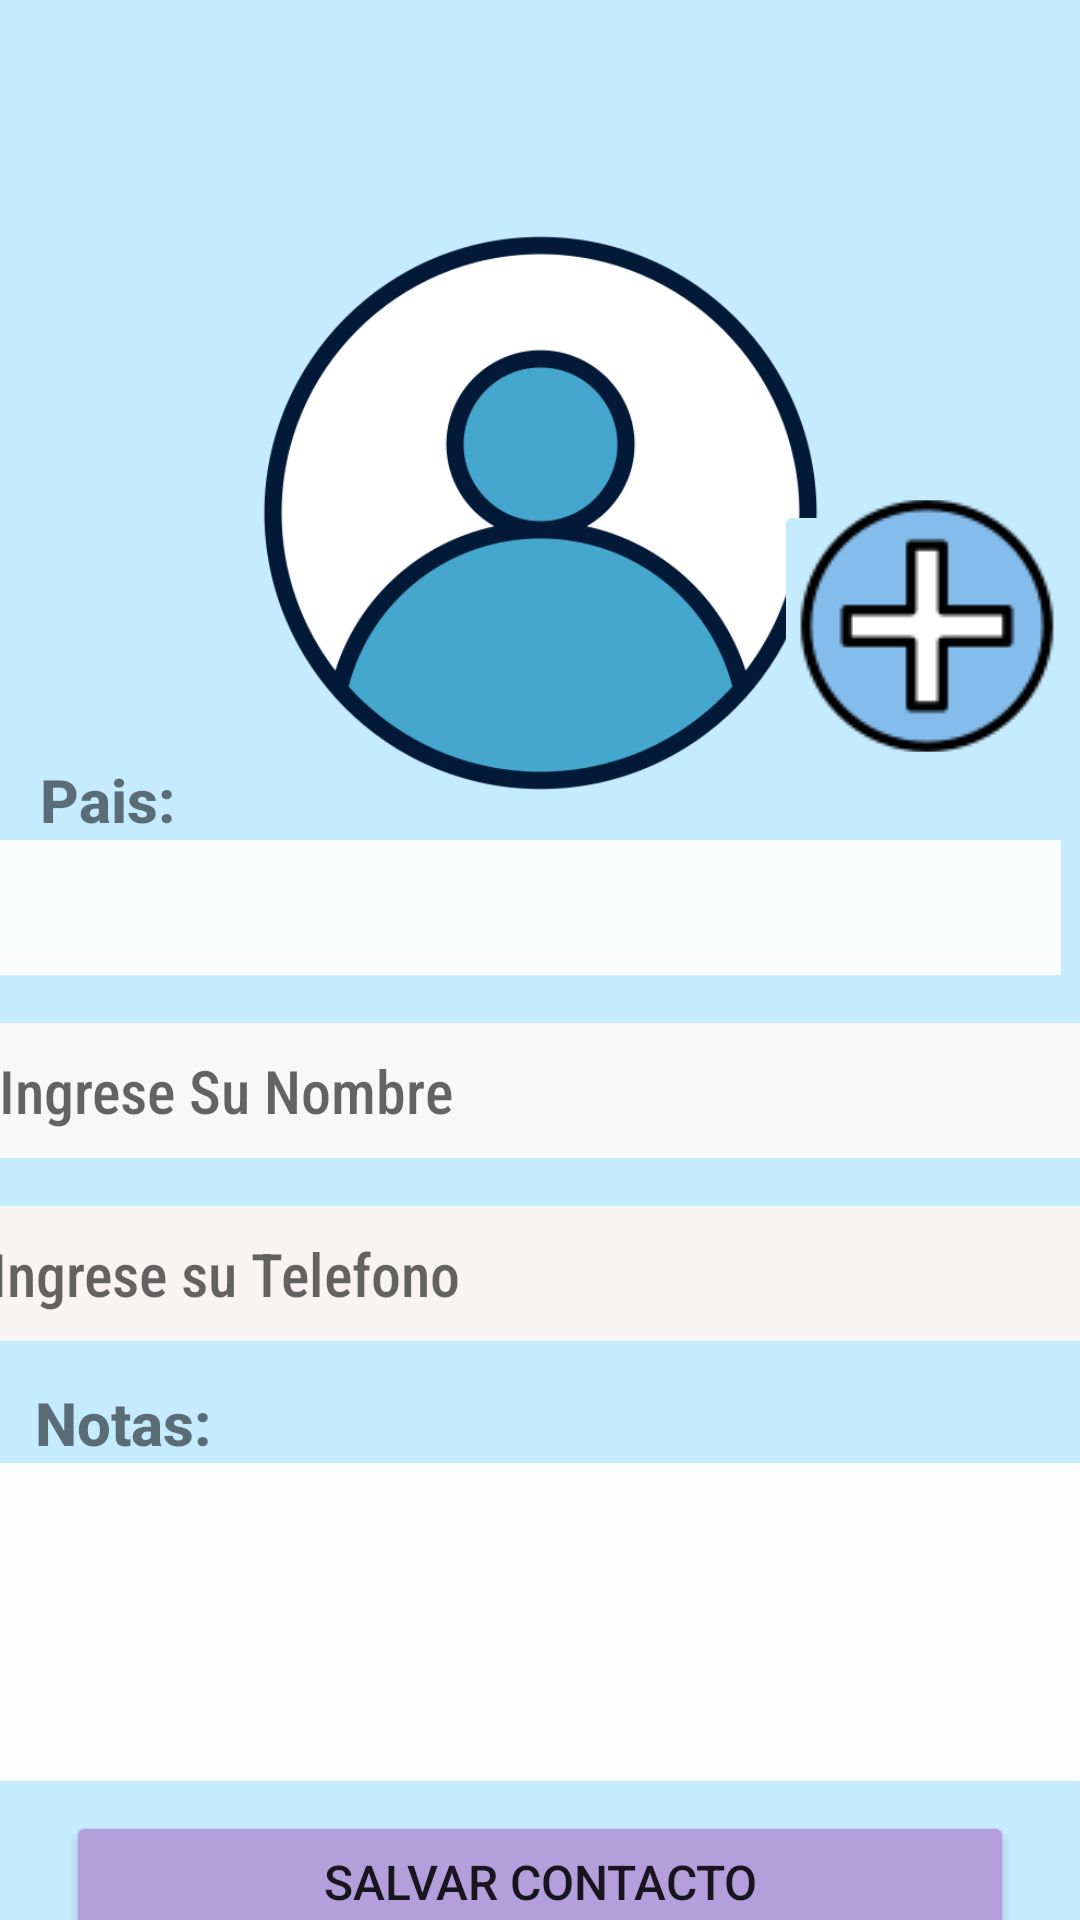

Write the Android layout XML for this screen, with the resource values it uses.
<!-- AndroidManifest.xml: application theme Theme.PM2E100970094 -->
<!-- res/layout/activity_main.xml -->
<?xml version="1.0" encoding="utf-8"?>
<androidx.constraintlayout.widget.ConstraintLayout xmlns:android="http://schemas.android.com/apk/res/android"
    xmlns:app="http://schemas.android.com/apk/res-auto"
    xmlns:tools="http://schemas.android.com/tools"
    android:layout_width="match_parent"
    android:layout_height="match_parent"
    android:background="#F8F4F4"
    android:backgroundTint="#C5EBFE"
    tools:context=".MainActivity">


    <Button
        android:id="@+id/btnvercontactos"
        android:layout_width="316dp"
        android:layout_height="47dp"
        android:layout_marginStart="25dp"
        android:layout_marginTop="56dp"
        android:layout_marginEnd="25dp"
        android:backgroundTint="#B49FDC"
        android:text="Contactos Salvados"
        android:textSize="16sp"
        app:layout_constraintEnd_toEndOf="parent"
        app:layout_constraintStart_toStartOf="parent"
        app:layout_constraintTop_toBottomOf="@+id/notas" />

    <Button
        android:id="@+id/btnsalvar"
        android:layout_width="316dp"
        android:layout_height="47dp"
        android:layout_marginStart="25dp"
        android:layout_marginTop="10dp"
        android:layout_marginEnd="25dp"
        android:backgroundTint="#B49FDC"
        android:text="Salvar Contacto"
        android:textSize="16sp"
        app:layout_constraintEnd_toEndOf="parent"
        app:layout_constraintHorizontal_bias="0.506"
        app:layout_constraintStart_toStartOf="parent"
        app:layout_constraintTop_toBottomOf="@+id/notas" />

    <TextView
        android:id="@+id/txtnotas"
        android:layout_width="wrap_content"
        android:layout_height="wrap_content"
        android:layout_marginTop="20dp"
        android:layout_marginEnd="50dp"
        android:fontFamily="sans-serif-medium"
        android:foregroundTint="#000000"
        android:text="Notas:"
        android:textSize="20sp"
        android:textStyle="bold"
        app:layout_constraintBottom_toTopOf="@+id/spinner"
        app:layout_constraintEnd_toEndOf="parent"
        app:layout_constraintHorizontal_bias="0.046"
        app:layout_constraintStart_toStartOf="parent"
        app:layout_constraintTop_toBottomOf="@+id/telefono"
        app:layout_constraintVertical_bias="0.029" />

    <EditText
        android:id="@+id/telefono"
        android:layout_width="375dp"
        android:layout_height="45dp"
        android:layout_marginStart="5dp"
        android:layout_marginTop="16dp"
        android:layout_marginEnd="5dp"
        android:background="#F8F4F4"
        android:backgroundTint="#F8F4F4"
        android:ems="16"
        android:fontFamily="sans-serif-condensed-medium"
        android:hint="Ingrese su Telefono"
        android:inputType="phone"
        android:textSize="20sp"
        app:layout_constraintEnd_toEndOf="parent"
        app:layout_constraintHorizontal_bias="0.346"
        app:layout_constraintStart_toStartOf="parent"
        app:layout_constraintTop_toBottomOf="@+id/nombres" />

    <EditText
        android:id="@+id/nombres"
        android:layout_width="375dp"
        android:layout_height="45dp"
        android:layout_marginStart="5dp"
        android:layout_marginTop="16dp"
        android:background="#FAFBFB"
        android:backgroundTint="#F8F8F8"
        android:ems="16"
        android:fontFamily="sans-serif-condensed-medium"
        android:hint="Ingrese Su Nombre"
        android:inputType="textPersonName"
        android:textSize="20sp"
        app:layout_constraintEnd_toEndOf="parent"
        app:layout_constraintHorizontal_bias="0.29"
        app:layout_constraintStart_toStartOf="parent"
        app:layout_constraintTop_toBottomOf="@+id/spinner" />

    <Spinner
        android:id="@+id/spinner"
        android:layout_width="375dp"
        android:layout_height="45dp"
        android:layout_marginTop="16dp"
        android:layout_marginEnd="16dp"
        android:background="#FAFBFB"
        android:backgroundTint="#FAFBFB"
        android:foregroundTint="@color/black"
        android:textSize="20sp"
        app:layout_constraintEnd_toEndOf="parent"
        app:layout_constraintHorizontal_bias="0.7"
        app:layout_constraintStart_toStartOf="parent"
        app:layout_constraintTop_toBottomOf="@+id/imageView"
        tools:ignore="MissingConstraints" />

    <ImageView
        android:id="@+id/logo"
        android:layout_width="415dp"
        android:layout_height="74dp"
        app:layout_constraintEnd_toEndOf="parent"
        app:layout_constraintStart_toStartOf="parent"
        app:srcCompat="@drawable/logo"
        tools:ignore="MissingConstraints" />

    <ImageView
        android:id="@+id/imageView"
        android:layout_width="209dp"
        android:layout_height="186dp"
        android:layout_marginTop="4dp"
        app:layout_constraintEnd_toEndOf="parent"
        app:layout_constraintStart_toStartOf="parent"
        app:layout_constraintTop_toBottomOf="@+id/logo"
        app:srcCompat="@drawable/acceso" />

    <ImageButton
        android:id="@+id/takepicture"
        android:layout_width="102dp"
        android:layout_height="84dp"
        android:layout_marginTop="60dp"
        android:backgroundTint="#C5EBFE"
        app:layout_constraintBottom_toTopOf="@+id/spinner"
        app:layout_constraintEnd_toEndOf="parent"
        app:layout_constraintHorizontal_bias="1.0"
        app:layout_constraintStart_toEndOf="@+id/imageView"
        app:layout_constraintTop_toBottomOf="@+id/logo"
        app:layout_constraintVertical_bias="0.527"
        app:srcCompat="@drawable/mas" />


    <TextView
        android:id="@+id/txtpais"
        android:layout_width="wrap_content"
        android:layout_height="wrap_content"
        android:layout_marginEnd="50dp"
        android:fontFamily="sans-serif-medium"
        android:foregroundTint="#000000"
        android:text="Pais:"
        android:textSize="20sp"
        android:textStyle="bold"
        app:layout_constraintBottom_toTopOf="@+id/spinner"
        app:layout_constraintEnd_toEndOf="parent"
        app:layout_constraintHorizontal_bias="0.05"
        app:layout_constraintStart_toStartOf="parent"
        app:layout_constraintTop_toBottomOf="@+id/imageView"
        app:layout_constraintVertical_bias="1.0" />

    <EditText
        android:id="@+id/notas"
        android:layout_width="375dp"
        android:layout_height="106dp"
        android:background="#C5EBFE"
        android:backgroundTint="#FDFDFD"
        android:inputType="textMultiLine"
        android:lines="8"
        android:maxLines="10"
        android:minLines="6"
        android:scrollbars="vertical"
        app:layout_constraintEnd_toEndOf="parent"
        app:layout_constraintStart_toStartOf="parent"
        app:layout_constraintTop_toBottomOf="@+id/txtnotas" />

</androidx.constraintlayout.widget.ConstraintLayout>
<!-- resources referenced by this layout -->
<resources>
  <!-- drawable acceso: png bitmap (drawable-v24, 36507 bytes) -->
  <!-- drawable mas: png bitmap (drawable-v24, 2670 bytes) -->
  <style name="Theme.PM2E100970094" parent="Theme.MaterialComponents.DayNight.DarkActionBar">
          
          <item name="colorPrimary">@color/purple_500</item>
          <item name="colorPrimaryVariant">@color/purple_700</item>
          <item name="colorOnPrimary">@color/white</item>
          
          <item name="colorSecondary">@color/teal_200</item>
          <item name="colorSecondaryVariant">@color/teal_700</item>
          <item name="colorOnSecondary">@color/black</item>
          
          <item name="android:statusBarColor">?attr/colorPrimaryVariant</item>
          
      </style>
  <!-- not gathered from this repository: default colours our renderer supplied (Android Studio template values) -->
  <color name="purple_500">#FF6200EE</color>
  <color name="purple_700">#FF3700B3</color>
  <color name="teal_200">#FF03DAC5</color>
  <color name="teal_700">#FF018786</color>
  <color name="black">#FF000000</color>
  <color name="white">#FFFFFFFF</color>
</resources>
